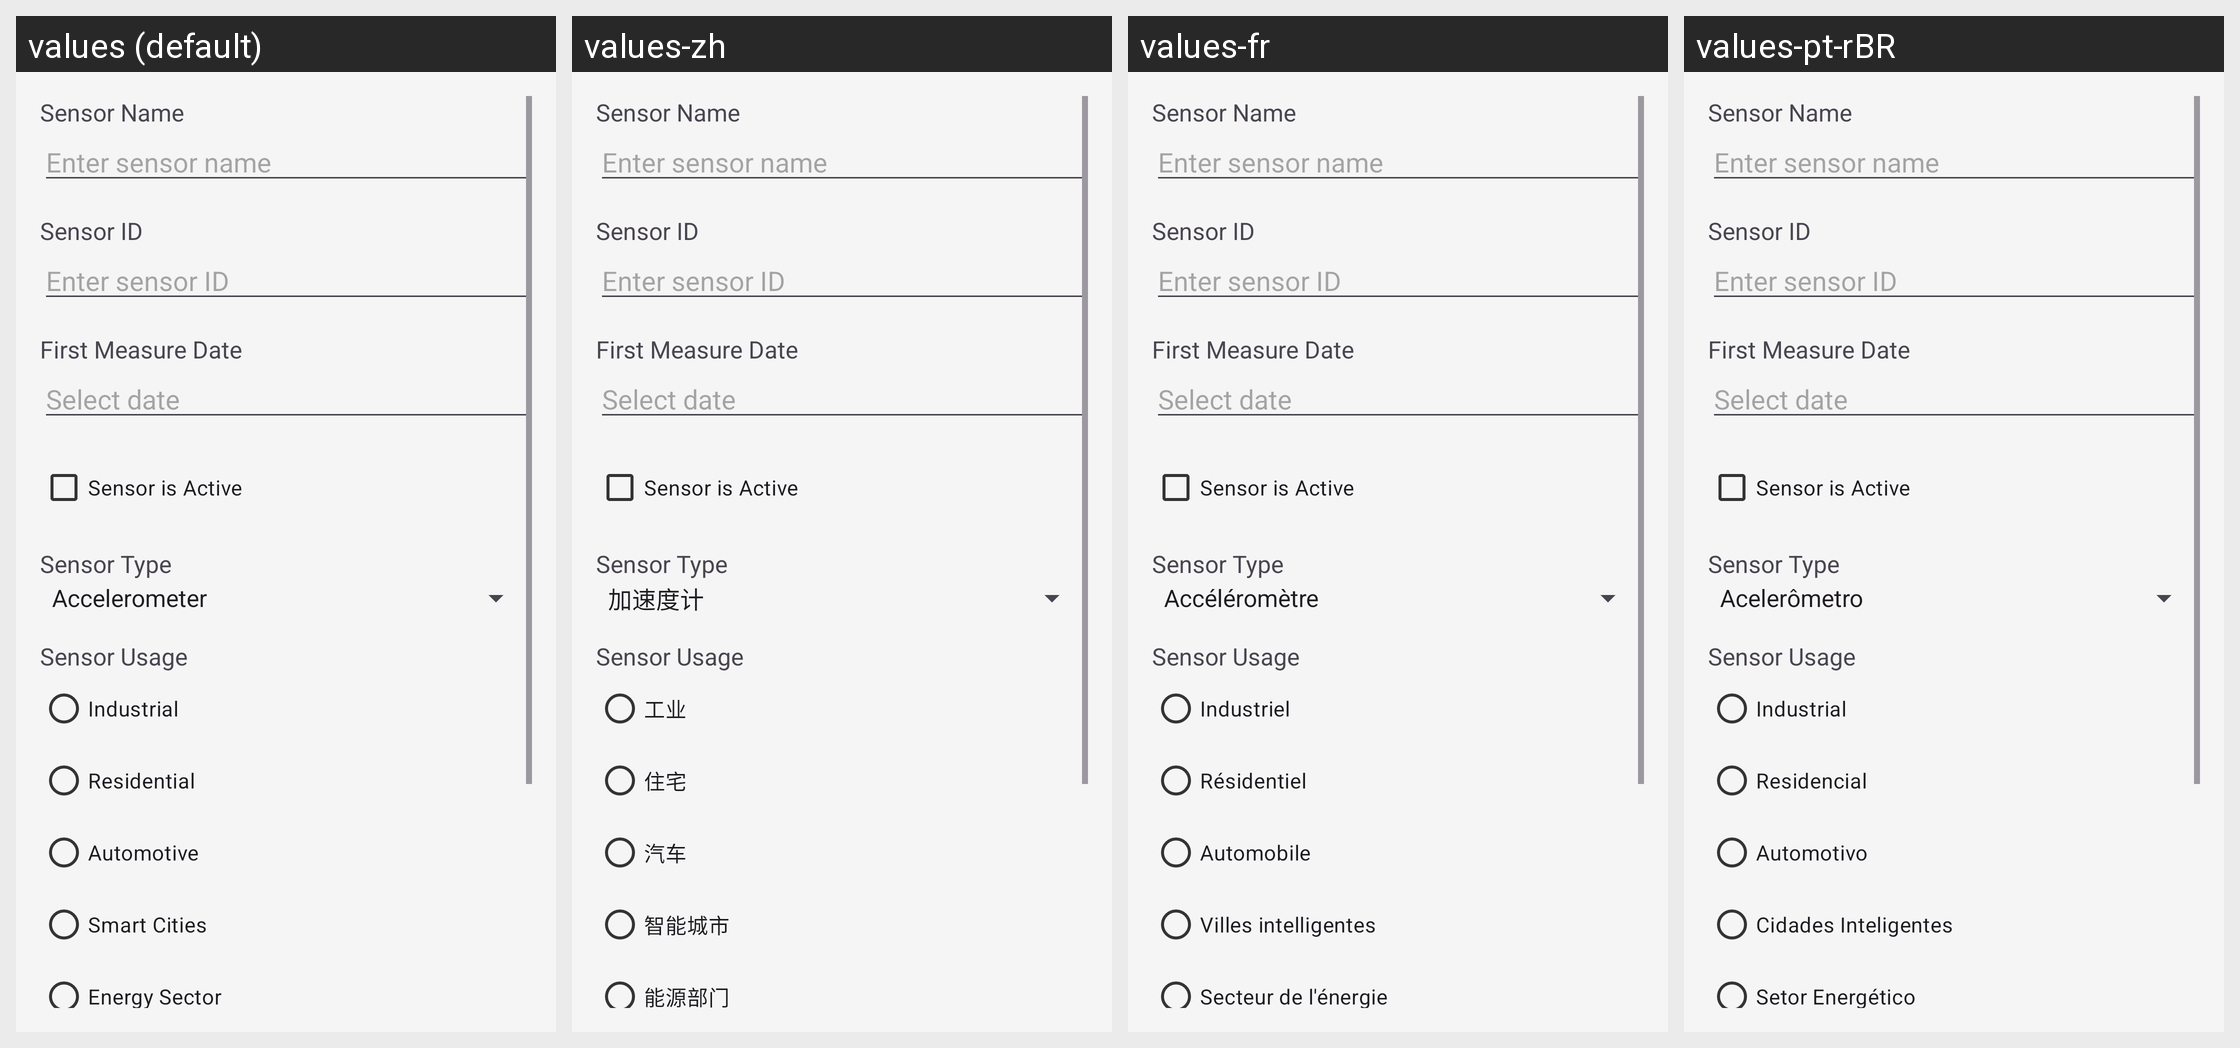

The Android screen above is rendered under several locales of the same app. Produce the string resources it draws, with the default and per-locale values.
Android screen res/layout/activity_cadastro_sensor.xml rendered under 4 locales, left to right: values (default), values-zh, values-fr, values-pt-rBR. Device: Nexus 5 (rendered at 1080×1920; each locale shown at half size, 540×960, under a caption strip naming it); theme Theme.EstudoEMonitoramentoDeSensores.
Other locales in the repository, not shown: values-de.
Strings drawn on this screen, with the default value and each locale's value (text and hints the layout hard-codes, and strings that could not be matched under every locale, appear in the picture but are not listed):

sensor_name
  values: Sensor Name
  values-zh: Sensor Name  [not translated; the default value is used]
  values-fr: Sensor Name  [not translated; the default value is used]
  values-pt-rBR: Sensor Name  [not translated; the default value is used]

enter_sensor_name
  values: Enter sensor name
  values-zh: Enter sensor name  [not translated; the default value is used]
  values-fr: Enter sensor name  [not translated; the default value is used]
  values-pt-rBR: Enter sensor name  [not translated; the default value is used]

sensor_id
  values: Sensor ID
  values-zh: Sensor ID  [not translated; the default value is used]
  values-fr: Sensor ID  [not translated; the default value is used]
  values-pt-rBR: Sensor ID  [not translated; the default value is used]

enter_sensor_id
  values: Enter sensor ID
  values-zh: Enter sensor ID  [not translated; the default value is used]
  values-fr: Enter sensor ID  [not translated; the default value is used]
  values-pt-rBR: Enter sensor ID  [not translated; the default value is used]

first_measure_date
  values: First Measure Date
  values-zh: First Measure Date  [not translated; the default value is used]
  values-fr: First Measure Date  [not translated; the default value is used]
  values-pt-rBR: First Measure Date  [not translated; the default value is used]

select_date
  values: Select date
  values-zh: Select date  [not translated; the default value is used]
  values-fr: Select date  [not translated; the default value is used]
  values-pt-rBR: Select date  [not translated; the default value is used]

sensor_active
  values: Sensor is Active
  values-zh: Sensor is Active  [not translated; the default value is used]
  values-fr: Sensor is Active  [not translated; the default value is used]
  values-pt-rBR: Sensor is Active  [not translated; the default value is used]

sensor_type
  values: Sensor Type
  values-zh: Sensor Type  [not translated; the default value is used]
  values-fr: Sensor Type  [not translated; the default value is used]
  values-pt-rBR: Sensor Type  [not translated; the default value is used]

sensor_usage
  values: Sensor Usage
  values-zh: Sensor Usage  [not translated; the default value is used]
  values-fr: Sensor Usage  [not translated; the default value is used]
  values-pt-rBR: Sensor Usage  [not translated; the default value is used]

radioButtonSensorUsoIndustrial
  values: Industrial
  values-zh: 工业
  values-fr: Industriel
  values-pt-rBR: Industrial

radioButtonSensorUsoResidencial
  values: Residential
  values-zh: 住宅
  values-fr: Résidentiel
  values-pt-rBR: Residencial

radioButtonSensorUsoAutomotivo
  values: Automotive
  values-zh: 汽车
  values-fr: Automobile
  values-pt-rBR: Automotivo

radioButtonSensorUsoCidadesInteligentes
  values: Smart Cities
  values-zh: 智能城市
  values-fr: Villes intelligentes
  values-pt-rBR: Cidades Inteligentes

radioButtonUsoSensorEnergia
  values: Energy Sector
  values-zh: 能源部门
  values-fr: Secteur de l'énergie
  values-pt-rBR: Setor Energético
